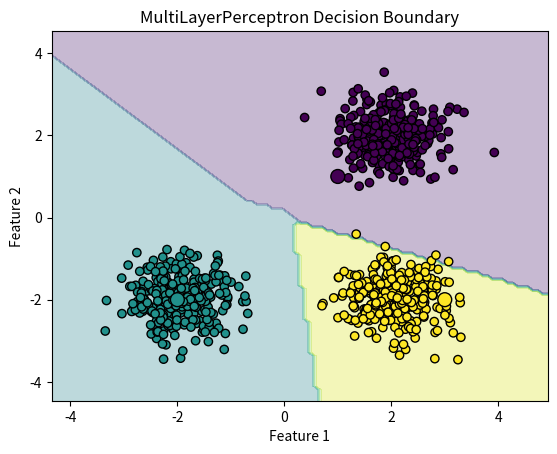

Generate this figure with matplotlib:
# A Multi-Layer Perceptron (MLP) is a type of artificial neural network that consists of multiple layers.

import numpy as np
import matplotlib.pyplot as plt

class MultiLayerPerceptron:
    def __init__(self, input_size=2, hidden_layers=[3, 4], output_size=3, learning_rate=0.01, epochs=1000):
        self.learning_rate = learning_rate
        self.epochs = epochs
        self.layer_sizes = [input_size] + hidden_layers + [output_size]

        # He Initialization for weights and biases
        self.weights = [np.random.randn(self.layer_sizes[i+1], self.layer_sizes[i]) * np.sqrt(2/self.layer_sizes[i]) 
                        for i in range(len(self.layer_sizes)-1)]
        self.biases = [np.zeros((self.layer_sizes[i+1], 1)) for i in range(len(self.layer_sizes)-1)]

    def relu(self, x):
        return np.maximum(0, x)

    def relu_derivative(self, x):
        return np.where(x > 0, 1, 0)

    def softmax(self, x):
        exp_x = np.exp(x - np.max(x))  # Numerical stability
        return exp_x / np.sum(exp_x, axis=0)

    def cross_entropy_loss(self, predictions, targets):
        m = targets.shape[1]  # Number of samples
        return -np.sum(targets * np.log(predictions + 1e-9)) / m  # Avoid log(0)

    def forward_backward_propagation(self, X, Y):
        Y = Y.astype(int)

        activations = [X]  # Store activations
        zs = []  # Store pre-activation values

        # Forward propagation through hidden layers (ReLU)
        for i in range(len(self.weights) - 1):
            z = np.dot(self.weights[i], activations[-1]) + self.biases[i]
            zs.append(z)
            activation = self.relu(z)
            activations.append(activation)

        # Forward propagation through output layer (Softmax)
        z = np.dot(self.weights[-1], activations[-1]) + self.biases[-1]
        zs.append(z)
        activation = self.softmax(z)
        activations.append(activation)

        # Compute loss
        one_hot_Y = np.eye(self.layer_sizes[-1])[Y].T  # Convert to one-hot encoding
        loss = self.cross_entropy_loss(activation, one_hot_Y)

        # Backpropagation
        gradients_w = [None] * len(self.weights)
        gradients_b = [None] * len(self.biases)

        # Softmax layer backpropagation
        delta = activation - one_hot_Y
        gradients_w[-1] = np.dot(delta, activations[-2].T) / Y.shape[0]
        gradients_b[-1] = np.sum(delta, axis=1, keepdims=True) / Y.shape[0]

        # Backpropagate hidden layers
        for i in reversed(range(len(self.weights) - 1)):
            delta = np.dot(self.weights[i+1].T, delta) * self.relu_derivative(zs[i])
            gradients_w[i] = np.dot(delta, activations[i].T) / Y.shape[0]
            gradients_b[i] = np.sum(delta, axis=1, keepdims=True) / Y.shape[0]

        # Gradient Descent Update
        for i in range(len(self.weights)):
            self.weights[i] -= self.learning_rate * gradients_w[i]
            self.biases[i] -= self.learning_rate * gradients_b[i]

        return loss

    def train(self, X, Y):
        for epoch in range(self.epochs):
            loss = self.forward_backward_propagation(X, Y)
            if epoch % 100 == 0:
                print(f"Epoch {epoch}, Loss: {loss:.4f}")

    def predict(self, X):
        activation = X
        for i in range(len(self.weights) - 1):
            activation = self.relu(np.dot(self.weights[i], activation) + self.biases[i])
        activation = self.softmax(np.dot(self.weights[-1], activation) + self.biases[-1])
        return np.argmax(activation, axis=0)

# num samples is actually num samples per class 
def generate_train_data(num_samples=300):
    np.random.seed(42)


    # Generate three classes of data
    class1 = np.random.randn(2, num_samples) * 0.5 + np.array([[2], [2]])
    class2 = np.random.randn(2, num_samples) * 0.5 + np.array([[-2], [-2]])
    class3 = np.random.randn(2, num_samples) * 0.5 + np.array([[2], [-2]])

    X = np.hstack((class1, class2, class3))
    Y = np.array([0] * num_samples + [1] * num_samples + [2] * num_samples)

    return X, Y
    


def plot_decision_boundary(nn, X, Y, test_points = None, test_colors = None):
    x_min, x_max = X[0, :].min() - 1, X[0, :].max() + 1
    y_min, y_max = X[1, :].min() - 1, X[1, :].max() + 1
    xx, yy = np.meshgrid(np.linspace(x_min, x_max, 100), np.linspace(y_min, y_max, 100))
    grid_points = np.c_[xx.ravel(), yy.ravel()].T
    predictions = nn.predict(grid_points).reshape(xx.shape)

    plt.contourf(xx, yy, predictions, alpha=0.3, cmap="viridis")
    plt.scatter(X[0, :], X[1, :], c=Y, edgecolors='k', cmap="viridis")

    if (test_points is not None) and (test_colors is not None):
        plt.scatter(test_points[0, :], test_points[1, :], c=test_colors, edgecolors='k', marker='o', s=100, label="Test Points")

    plt.xlabel("Feature 1")
    plt.ylabel("Feature 2")
    plt.title("MultiLayerPerceptron Decision Boundary")
    plt.show()


X_train, Y_train = generate_train_data()

mlp = MultiLayerPerceptron(input_size=2, hidden_layers=[3, 4], output_size=3, learning_rate=0.01, epochs=1000)
mlp.train(X_train, Y_train)

X_test = np.array([[1, 1], [-2, -2], [3, -2]]).T  # Test points
predictions = mlp.predict(X_test)
print("Predictions for new points:", predictions)


plot_decision_boundary(mlp, X_train, Y_train, X_test, predictions)
